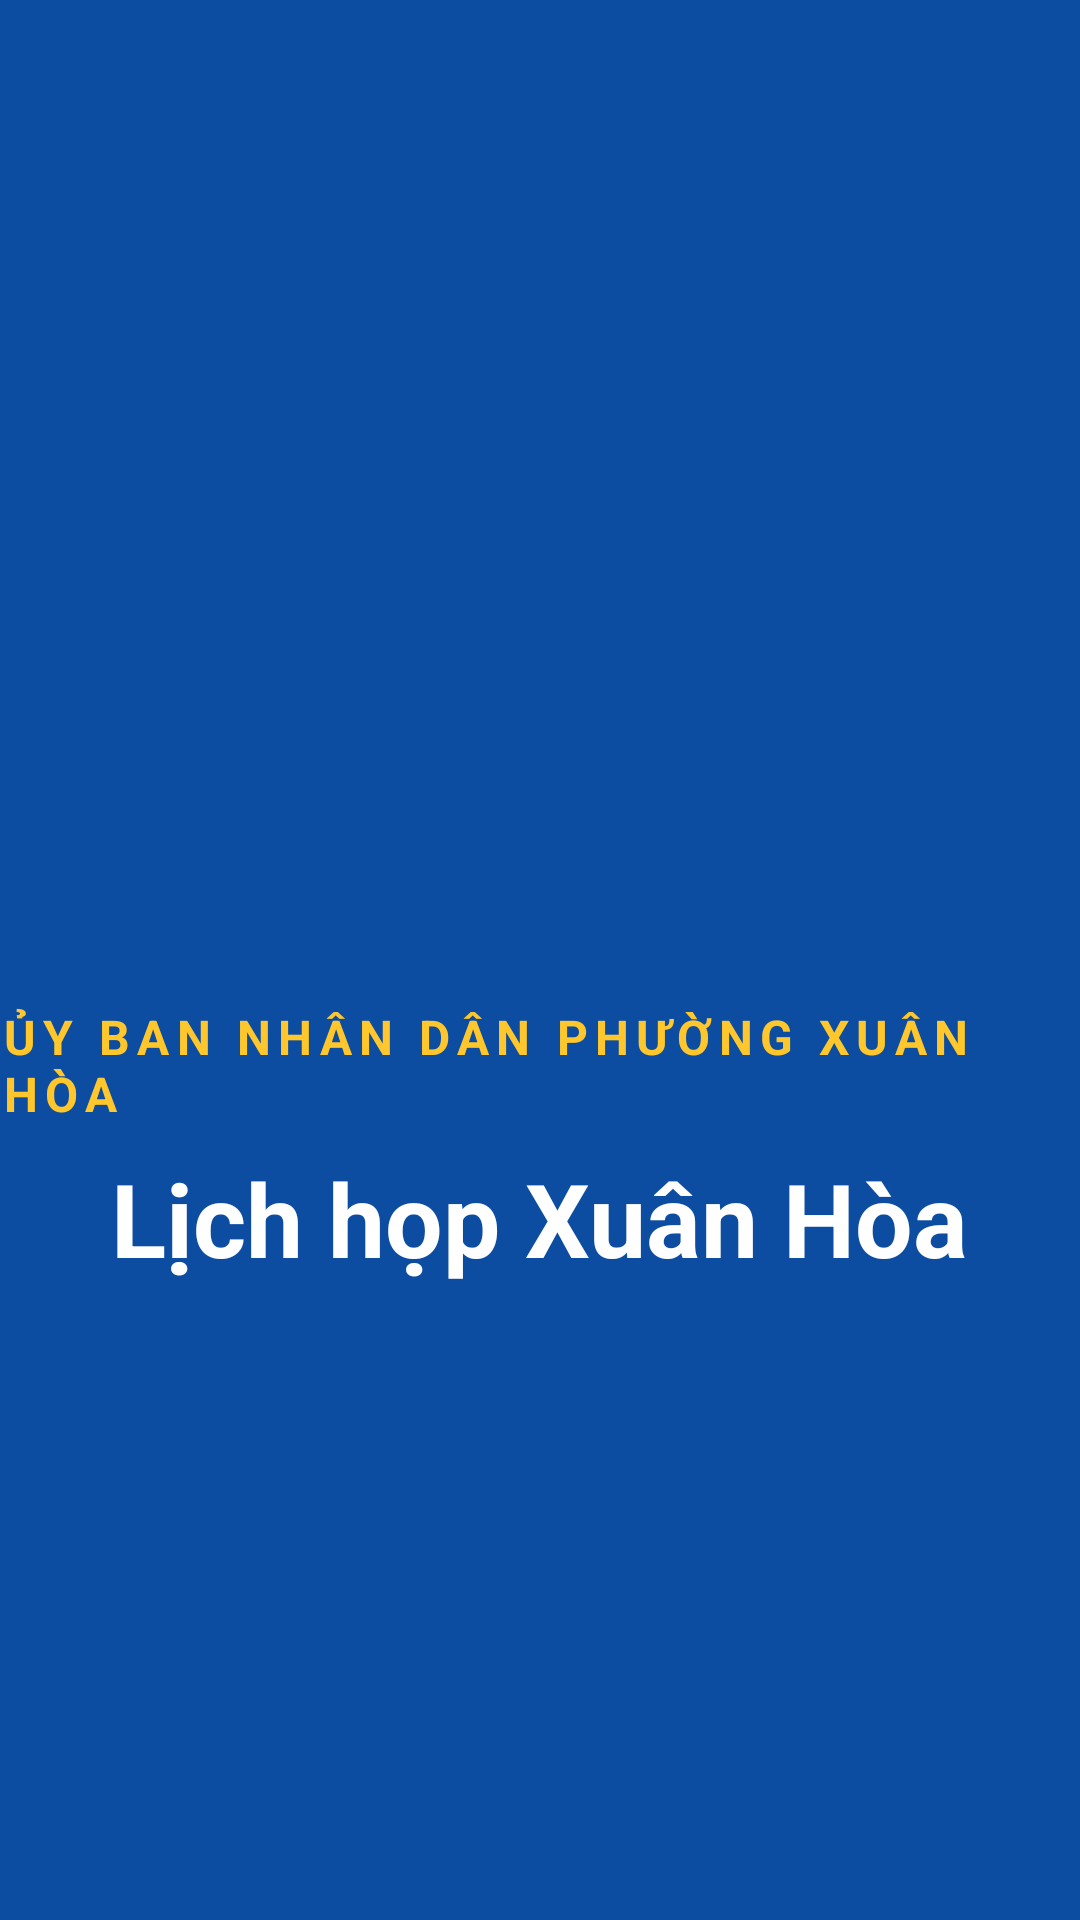

The Android layout XML behind this screen, and the referenced resources:
<!-- AndroidManifest.xml: application theme AppTheme -->
<!-- res/layout/splash.xml -->
<?xml version="1.0" encoding="utf-8"?>
<LinearLayout xmlns:android="http://schemas.android.com/apk/res/android"
    android:layout_width="match_parent"
    android:layout_height="match_parent"
    android:background="@color/brand"
    android:gravity="center"
    android:orientation="vertical">

    <ImageView
        android:layout_width="140dp"
        android:layout_height="140dp"
        android:contentDescription="@null"
        android:src="@drawable/ic_logo" />

    <TextView
        android:layout_width="wrap_content"
        android:layout_height="wrap_content"
        android:layout_marginTop="24dp"
        android:letterSpacing="0.15"
        android:text="ỦY BAN NHÂN DÂN PHƯỜNG XUÂN HÒA"
        android:textColor="@color/accent"
        android:textSize="16sp"
        android:textStyle="bold" />

    <TextView
        android:layout_width="wrap_content"
        android:layout_height="wrap_content"
        android:layout_marginTop="8dp"
        android:text="@string/app_name"
        android:textColor="@color/surface"
        android:textSize="34sp"
        android:textStyle="bold" />

    <TextView
        android:id="@+id/splashText"
        android:layout_width="wrap_content"
        android:layout_height="wrap_content"
        android:layout_marginTop="16dp"
        android:textColor="@color/surface"
        android:alpha="0.8"
        android:textSize="18sp" />
</LinearLayout>
<!-- resources referenced by this layout -->
<resources>
  <color name="accent">#FFC72C</color>
  <color name="brand">#0C4DA2</color>
  <color name="surface">#FFFFFF</color>
  <string name="app_name">Lịch họp Xuân Hòa</string>
  <style name="AppTheme" parent="@android:style/Theme.Material.Light.NoActionBar">
          <item name="android:colorPrimary">@color/brand</item>
          <item name="android:colorPrimaryDark">@color/brand_dark</item>
          <item name="android:colorAccent">@color/brand</item>
          <item name="android:windowBackground">@color/bg</item>
          <item name="android:statusBarColor">@color/brand</item>
      </style>
  <color name="brand_dark">#0B2545</color>
  <color name="bg">#F3F6FB</color>
</resources>
